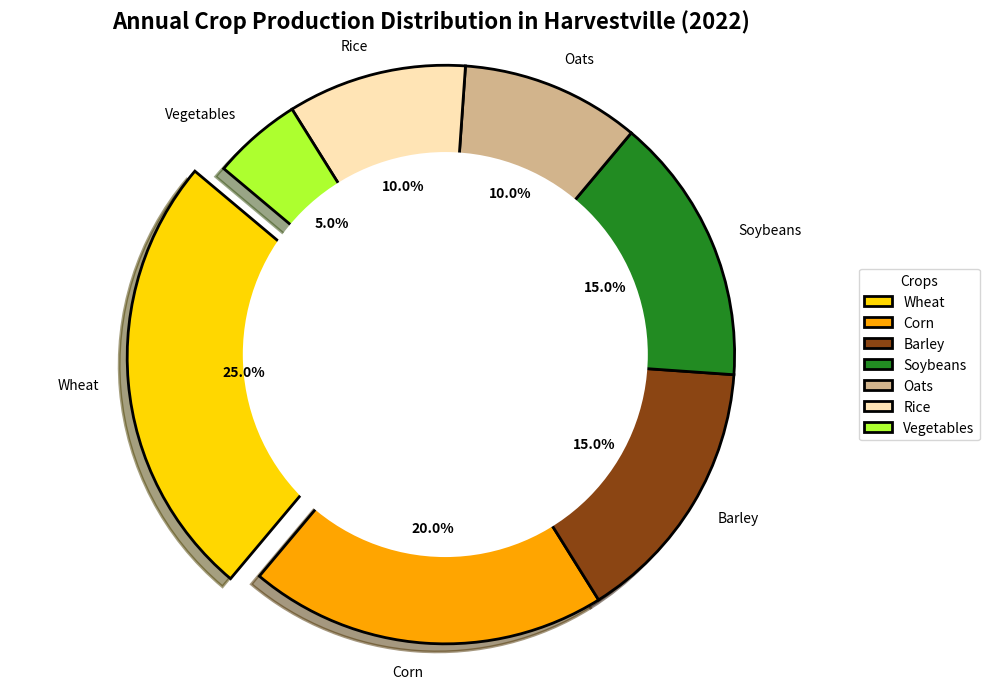

Recreate this plot in Python.
import matplotlib.pyplot as plt

# Crops produced in Harvestville and their respective percentages
crops = ['Wheat', 'Corn', 'Barley', 'Soybeans', 'Oats', 'Rice', 'Vegetables']
percentages = [25, 20, 15, 15, 10, 10, 5]

# Colors associated with each crop
crop_colors = ['#FFD700', '#FFA500', '#8B4513', '#228B22', '#D2B48C', '#FFE4B5','#ADFF2F']

# Explode the largest crop section (Wheat)
explode = [0.1 if crop == 'Wheat' else 0 for crop in crops]

# Create the donut pie chart
fig, ax = plt.subplots(figsize=(10, 7))
wedges, texts, autotexts = ax.pie(
    percentages,
    labels=crops,
    colors=crop_colors,
    autopct='%1.1f%%',
    startangle=140,
    explode=explode,
    shadow=True,
    wedgeprops={'edgecolor': 'black', 'linewidth': 2}
)

# Add a circle at the center to turn the pie into a donut
centre_circle = plt.Circle((0, 0), 0.70, fc='white')
fig.gca().add_artist(centre_circle)

# Equal aspect ratio ensures that pie is drawn as a circle
ax.axis('equal')  

for autotext in autotexts:
    autotext.set_color('black')
    autotext.set_fontsize(10)
    autotext.set_weight('bold')

plt.title("Annual Crop Production Distribution in Harvestville (2022)", 
          fontsize=16, fontweight='bold', ha='center')

plt.legend(wedges, crops, title="Crops", loc='center left', bbox_to_anchor=(1, 0, 0.5, 1))

plt.tight_layout()
plt.show()
